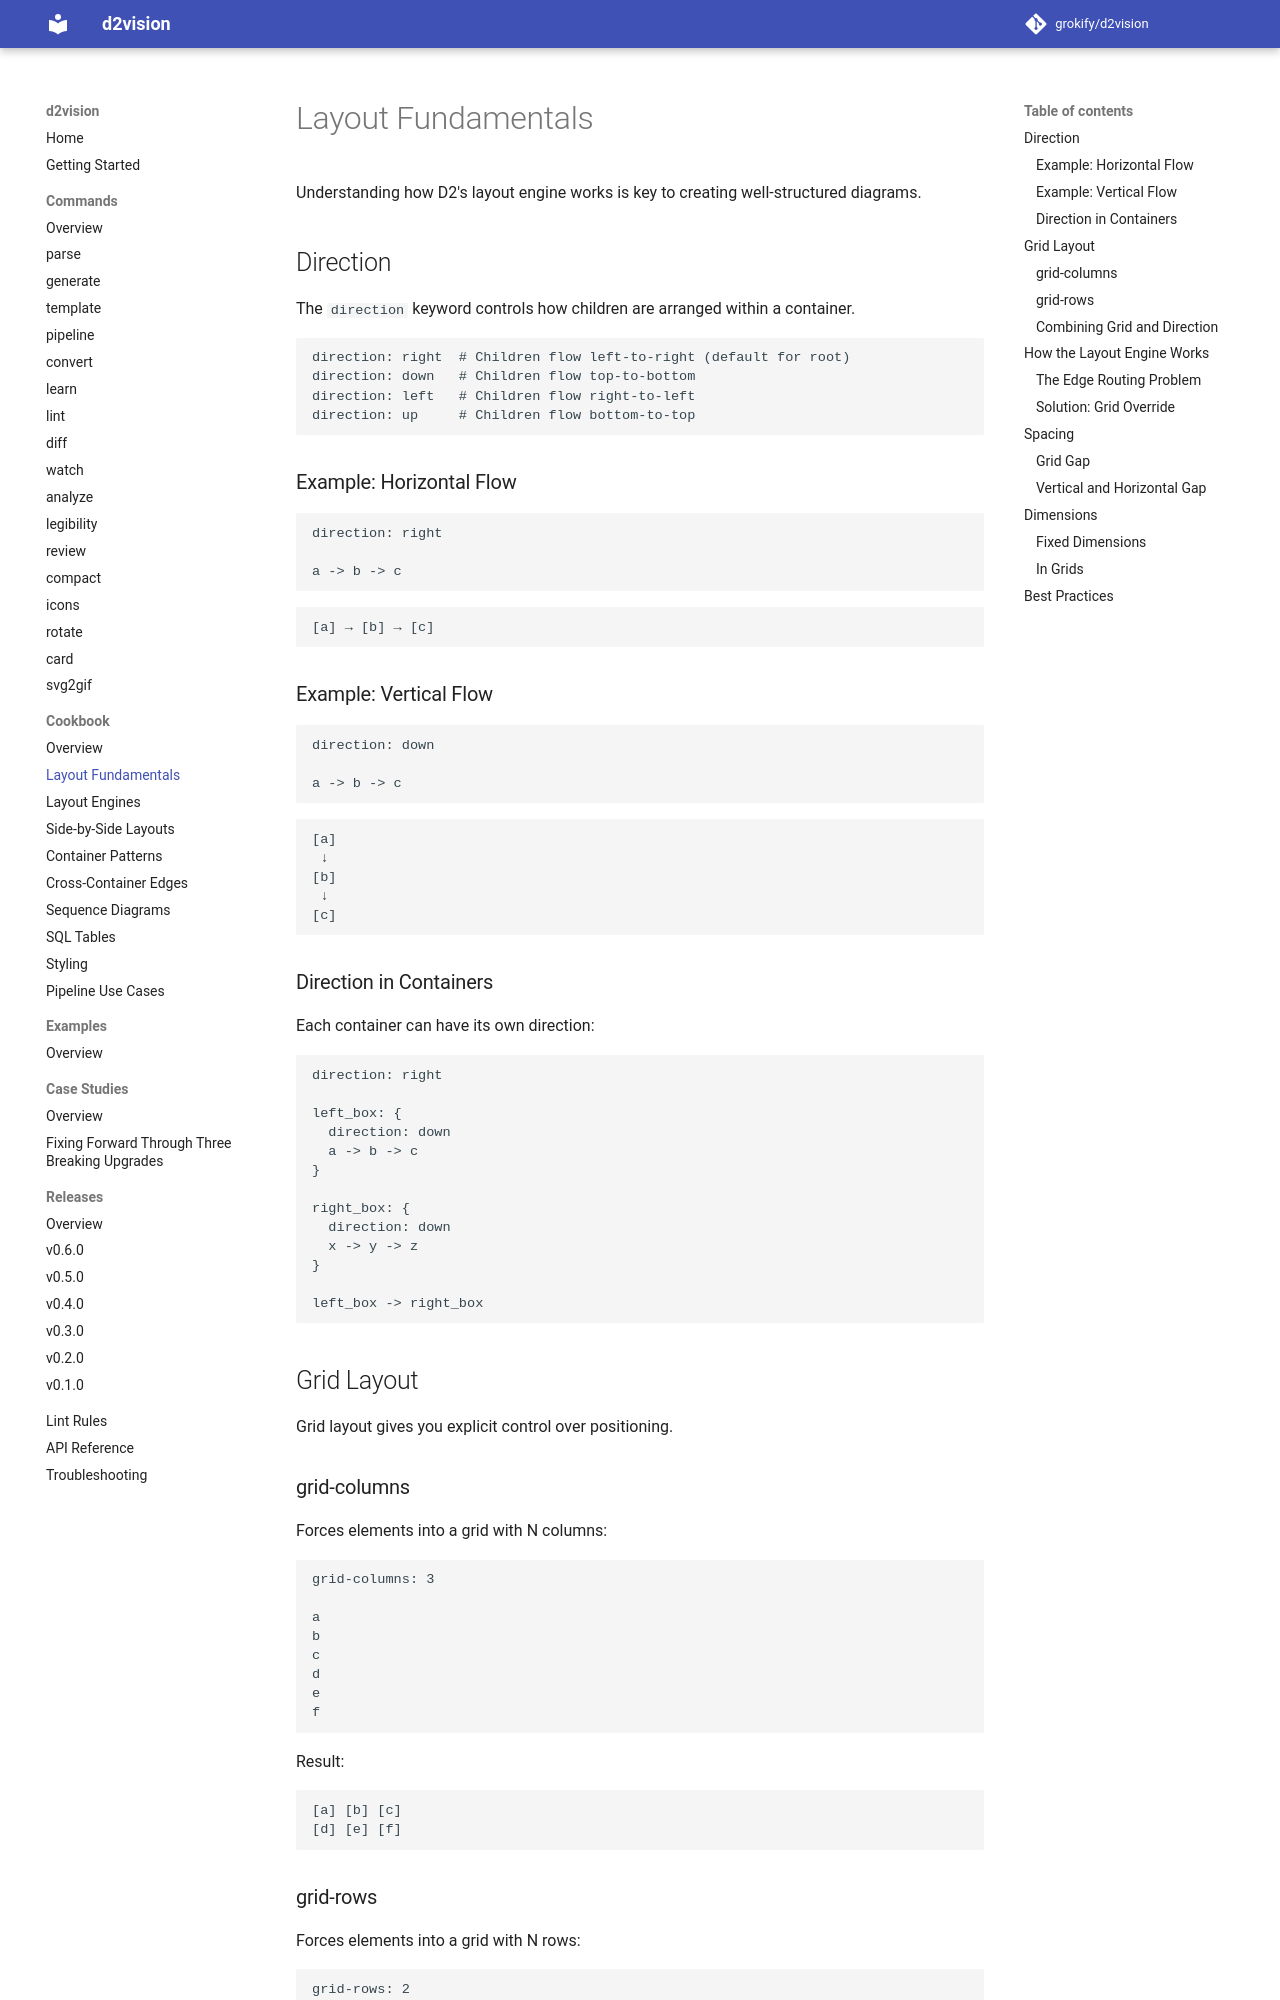

repository: grokify/d2vision · page: guides/cookbook/layout-fundamentals/index.html · generator: mkdocs

# Layout Fundamentals

Understanding how D2's layout engine works is key to creating well-structured diagrams.

## Direction

The `direction` keyword controls how children are arranged within a container.

```d2
direction: right  # Children flow left-to-right (default for root)
direction: down   # Children flow top-to-bottom
direction: left   # Children flow right-to-left
direction: up     # Children flow bottom-to-top
```

### Example: Horizontal Flow

```d2
direction: right

a -> b -> c
```

```
[a] → [b] → [c]
```

### Example: Vertical Flow

```d2
direction: down

a -> b -> c
```

```
[a]
 ↓
[b]
 ↓
[c]
```

### Direction in Containers

Each container can have its own direction:

```d2
direction: right

left_box: {
  direction: down
  a -> b -> c
}

right_box: {
  direction: down
  x -> y -> z
}

left_box -> right_box
```

## Grid Layout

Grid layout gives you explicit control over positioning.

### grid-columns

Forces elements into a grid with N columns:

```d2
grid-columns: 3

a
b
c
d
e
f
```

Result:

```
[a] [b] [c]
[d] [e] [f]
```

### grid-rows

Forces elements into a grid with N rows:

```d2
grid-rows: 2

a
b
c
d
e
f
```

Result:

```
[a] [b] [c]
[d] [e] [f]
```
